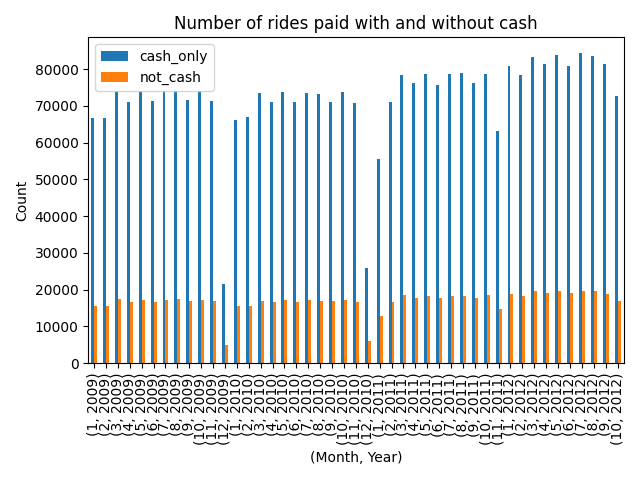

The file beside this chart, header and first rows:
month, year, cash_only, not_cash
1, 2009, 66824, 15591
2, 2009, 66680, 15512
3, 2009, 73948, 17405
4, 2009, 71142, 16645
5, 2009, 74151, 17060
6, 2009, 71342, 16752
7, 2009, 74076, 17158
8, 2009, 74021, 17310
9, 2009, 71511, 16820
10, 2009, 74011, 17282
11, 2009, 71424, 16864
12, 2009, 21583, 4888
1, 2010, 66179, 15494
2, 2010, 66837, 15513
3, 2010, 73616, 16895
4, 2010, 71075, 16582
5, 2010, 73663, 17065
6, 2010, 70987, 16744
7, 2010, 73487, 17115
8, 2010, 73358, 17029
9, 2010, 71113, 16805
10, 2010, 73648, 17211
11, 2010, 70876, 16714
12, 2010, 25874, 6120
1, 2011, 55570, 12951
2, 2011, 70990, 16615
3, 2011, 78285, 18527
4, 2011, 76122, 17780
5, 2011, 78591, 18249
6, 2011, 75734, 17643
7, 2011, 78713, 18362
8, 2011, 78855, 18238
9, 2011, 76246, 17610
10, 2011, 78580, 18573
11, 2011, 63027, 14739
1, 2012, 80926, 18901
2, 2012, 78451, 18270
3, 2012, 83368, 19585
4, 2012, 81298, 18961
5, 2012, 83935, 19709
6, 2012, 80814, 19041
7, 2012, 84421, 19546
8, 2012, 83431, 19531
9, 2012, 81286, 18777
10, 2012, 72783, 16966
